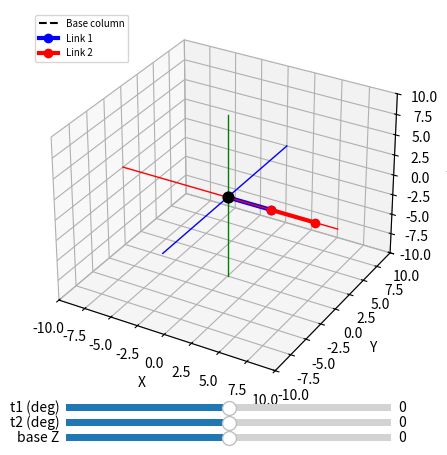

Generate this figure with matplotlib:
import numpy as np
import matplotlib.pyplot as plt
from mpl_toolkits.mplot3d import Axes3D
from matplotlib.widgets import Slider

# Link lengths
a1 = 4
a2 = 4

joint1 = 0
joint2 = 0
base_z = 0

fig = plt.figure(figsize=(5, 5))
ax = fig.add_subplot(111, projection='3d')

# Sliders
ax1Slider = plt.axes([0.2, 0.07,  0.65, 0.03])
ax2Slider = plt.axes([0.2, 0.04,  0.65, 0.03])
axZSlider = plt.axes([0.2, 0.01,  0.65, 0.03])

slider1 = Slider(ax1Slider, 't1 (deg)', -180, 180, valinit=0)
slider2 = Slider(ax2Slider, 't2 (deg)', -180, 180, valinit=0)
sliderZ = Slider(axZSlider, 'base Z',   -6,   6,   valinit=0)

def forwardKinematics(t1, t2, bz):
    t1 = np.radians(t1)
    t2 = np.radians(t2)

    # Setting up transformation matrices
    T_base = np.array([[1, 0, 0, 0],
                       [0, 1, 0, 0],
                       [0, 0, 1, bz],
                       [0, 0, 0, 1]])

    
    A1 = np.array([[np.cos(t1), -np.sin(t1), 0, a1 * np.cos(t1)],
                   [np.sin(t1),  np.cos(t1), 0, a1 * np.sin(t1)],
                   [0,           0,           1, 0],
                   [0,           0,           0, 1]])

    
    A2 = np.array([[np.cos(t2), -np.sin(t2), 0, a2 * np.cos(t2)],
                   [np.sin(t2),  np.cos(t2), 0, a2 * np.sin(t2)],
                   [0,           0,           1, 0],
                   [0,           0,           0, 1]])

    T1 = T_base @ A1
    T2 = T_base @ A1 @ A2

    base_origin = T_base[:3, 3]  
    joint1_pos  = T1[:3, 3]
    tip         = T2[:3, 3]

    return base_origin, joint1_pos, tip

def plotUpdate(val=0):
    global joint1, joint2, base_z
    joint1 = slider1.val
    joint2 = slider2.val
    base_z = sliderZ.val

    ax.clear()
    base_origin, joint1_pos, tip = forwardKinematics(joint1, joint2, base_z)

    
    ax.plot([0, base_origin[0]],
            [0, base_origin[1]],
            [0, base_origin[2]], 'k--', linewidth=1.5, label='Base column')

    # Draw moving base
    ax.scatter(*base_origin, color='black', s=60, zorder=5)

    # Link 1
    ax.plot([base_origin[0], joint1_pos[0]],
            [base_origin[1], joint1_pos[1]],
            [base_origin[2], joint1_pos[2]], 'b-o', linewidth=3, label='Link 1')

    # Link 2
    ax.plot([joint1_pos[0], tip[0]],
            [joint1_pos[1], tip[1]],
            [joint1_pos[2], tip[2]], 'r-o', linewidth=3, label='Link 2')

    # World axes
    ax.plot([-10, 10], [0, 0], [0, 0], color='red',   linewidth=1)
    ax.plot([0, 0], [-10, 10], [0, 0], color='blue',  linewidth=1)
    ax.plot([0, 0], [0, 0], [-10, 10], color='green', linewidth=1)

    ax.set_xlim([-10, 10])
    ax.set_ylim([-10, 10])
    ax.set_zlim([-10, 10])
    ax.set_xlabel('X')
    ax.set_ylabel('Y')
    ax.set_zlabel('Z')
    ax.legend(loc='upper left', fontsize=7)
    fig.canvas.draw_idle()

slider1.on_changed(plotUpdate)
slider2.on_changed(plotUpdate)
sliderZ.on_changed(plotUpdate)

plotUpdate()
plt.show()
